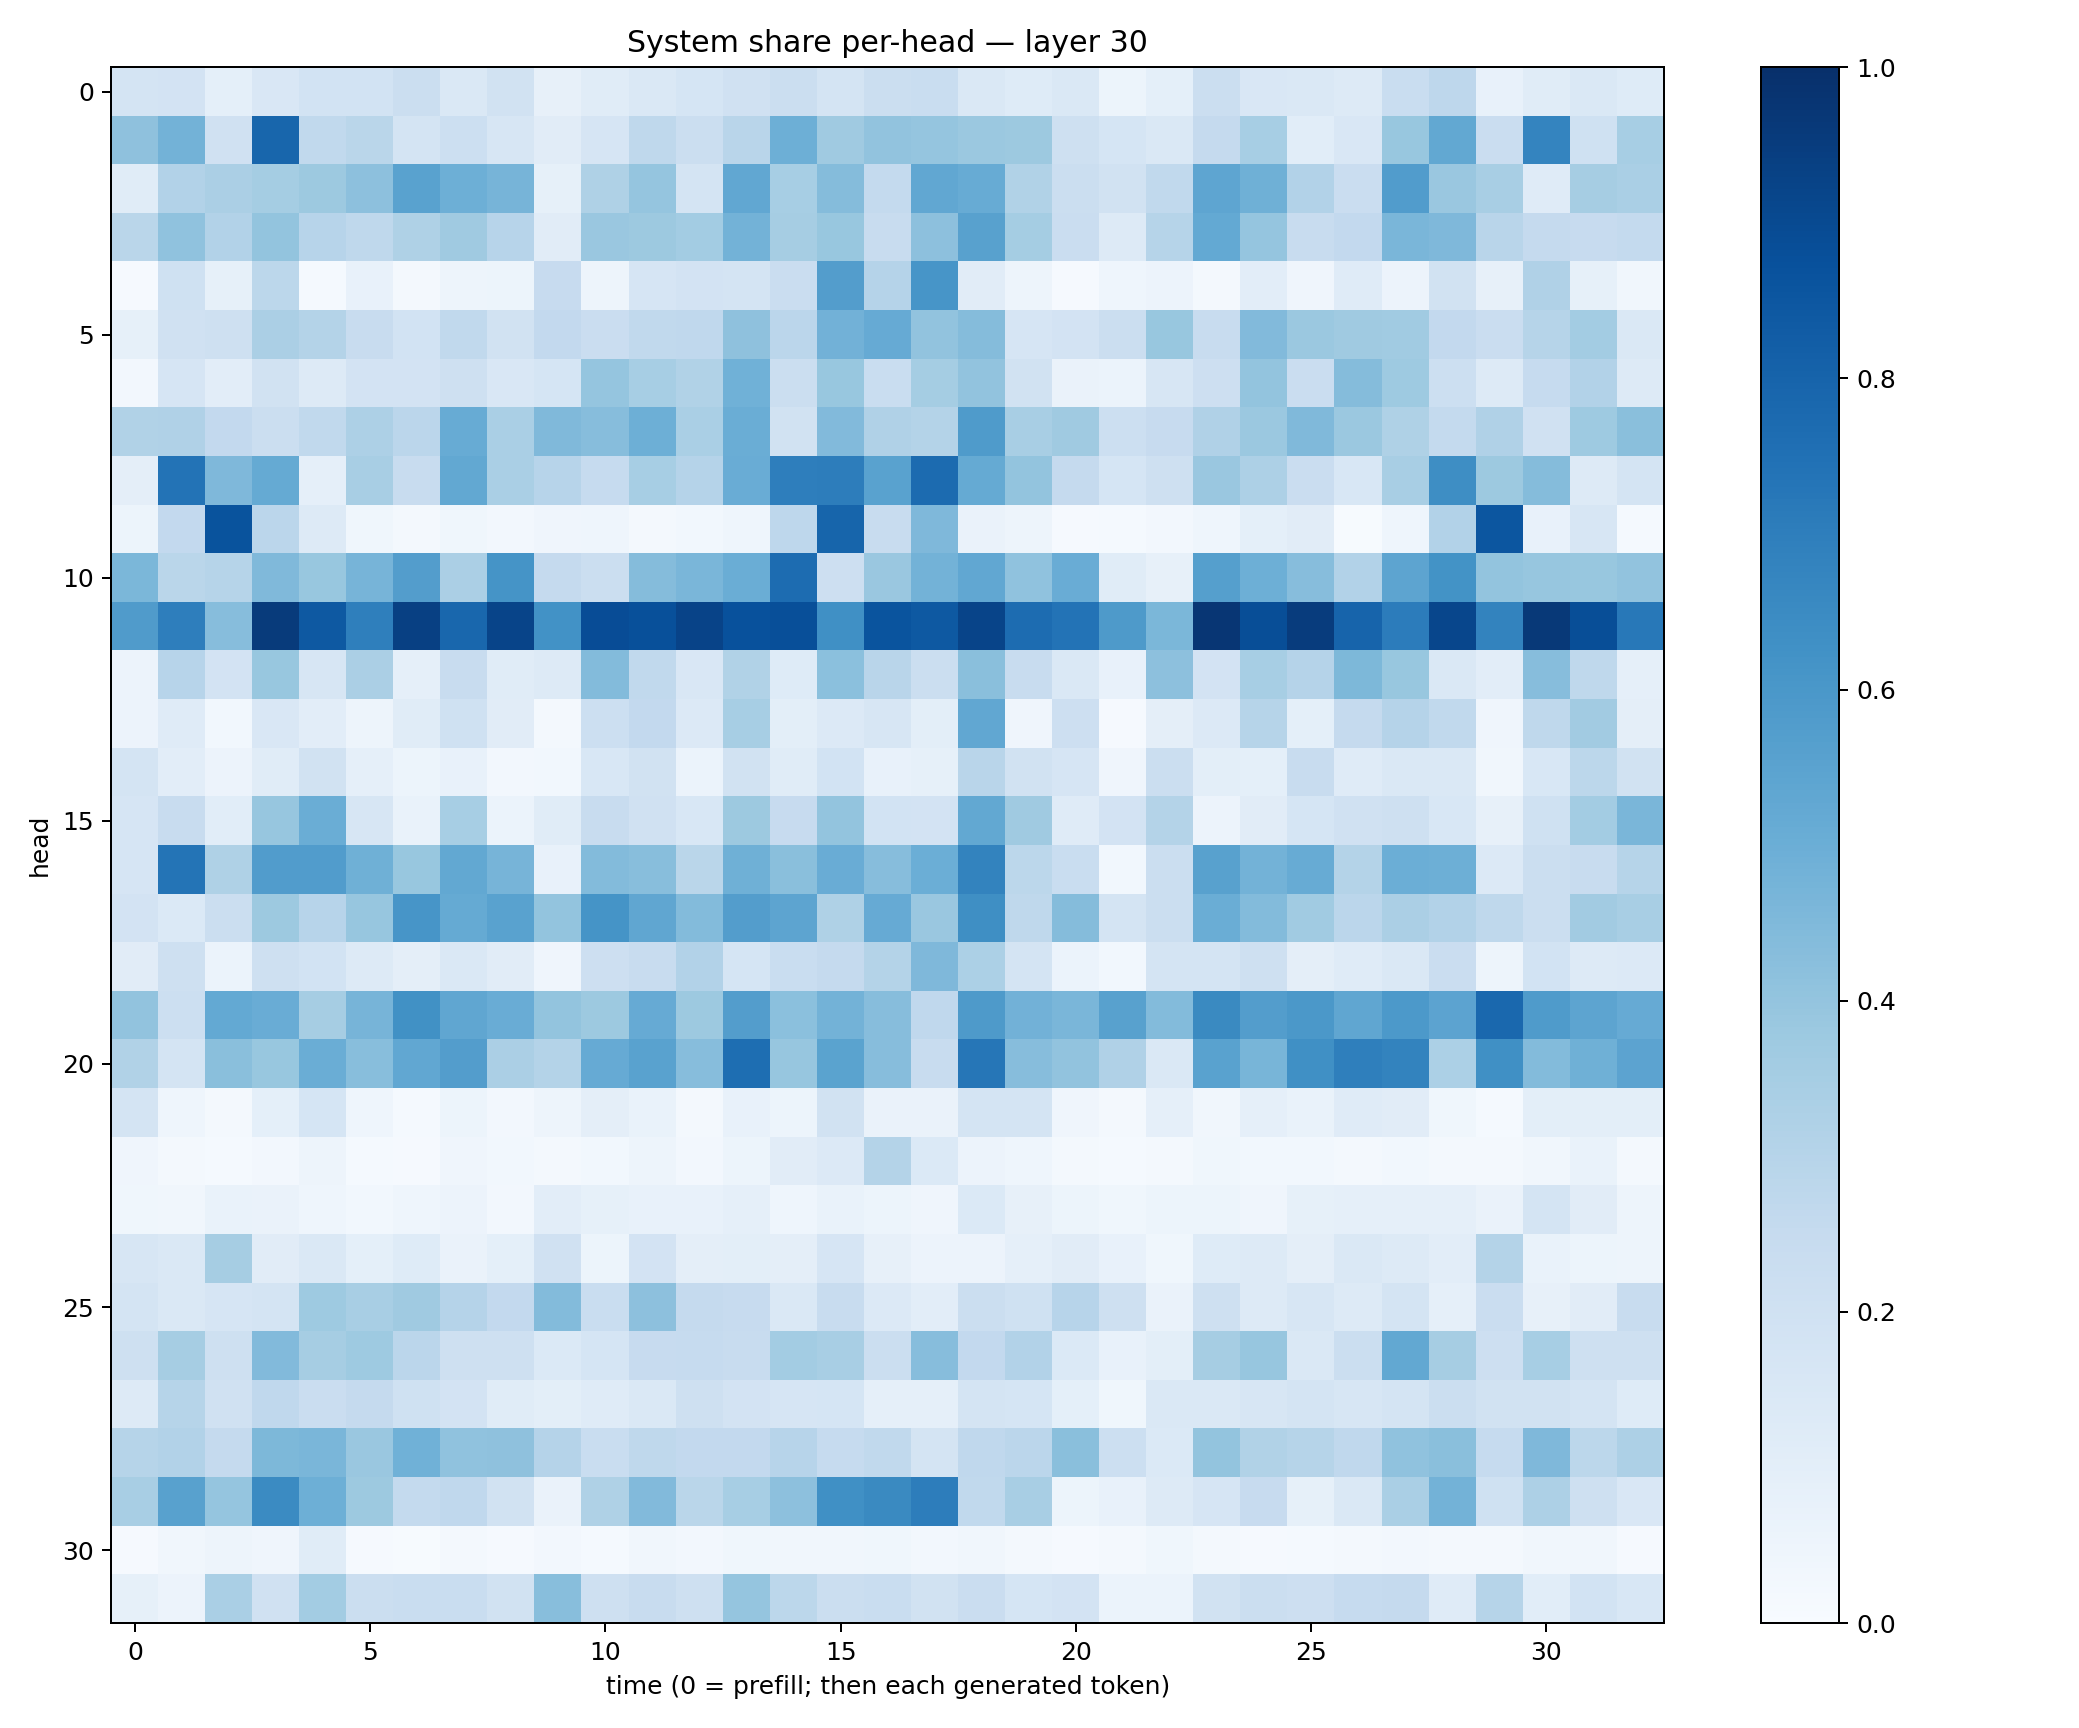

Source data for this figure (header and first rows):
0.17596467, 0.17999211, 0.09341664, 0.1504637, 0.18699037, 0.18607084, 0.22489709, 0.14817062, 0.19473551, 0.080685906, 0.116542965, 0.14083551, 0.17025846, 0.19533688, 0.22624451, 0.17552812, 0.22537188, 0.2324262, 0.14560354, 0.121675886, 0.14723894, 0.052298, 0.09360404, 0.22245362
0.4121, 0.4796, 0.1982, 0.7902, 0.262, 0.2861, 0.1754, 0.2163, 0.1639, 0.1116, 0.1658, 0.2731, 0.2213, 0.2903, 0.4922, 0.3675, 0.4062, 0.3947, 0.3812, 0.3782, 0.2035, 0.1694, 0.1465, 0.2515
0.1145, 0.312, 0.3355, 0.3533, 0.3787, 0.4168, 0.5513, 0.4933, 0.4719, 0.08387, 0.3239, 0.3956, 0.1795, 0.5294, 0.3446, 0.4345, 0.2559, 0.5309, 0.51, 0.3142, 0.2222, 0.1896, 0.2656, 0.5371
0.2859, 0.409, 0.3121, 0.3986, 0.2951, 0.2706, 0.3213, 0.3693, 0.2955, 0.1129, 0.3863, 0.3775, 0.3575, 0.4768, 0.3488, 0.3898, 0.2408, 0.4163, 0.5565, 0.3516, 0.2266, 0.1328, 0.2988, 0.5232
0.007891, 0.1996, 0.08426, 0.2799, 0.01374, 0.07609, 0.02126, 0.04828, 0.05407, 0.2441, 0.05058, 0.1677, 0.1829, 0.1737, 0.2296, 0.5729, 0.3014, 0.6063, 0.111, 0.04822, 0.008958, 0.04306, 0.05534, 0.02204
0.08398, 0.1979, 0.2103, 0.3335, 0.3071, 0.2345, 0.1849, 0.2646, 0.1926, 0.2611, 0.2286, 0.2643, 0.2661, 0.4115, 0.2815, 0.4818, 0.5151, 0.4046, 0.4373, 0.1651, 0.1801, 0.2191, 0.3873, 0.2399
0.02686, 0.1642, 0.1024, 0.1894, 0.1322, 0.1818, 0.1812, 0.2105, 0.1522, 0.1685, 0.396, 0.3466, 0.3149, 0.4855, 0.2206, 0.3892, 0.2316, 0.3522, 0.4061, 0.1915, 0.06598, 0.06, 0.1585, 0.2111
0.3126, 0.3165, 0.2598, 0.2255, 0.2655, 0.3277, 0.2846, 0.5091, 0.3397, 0.4459, 0.4308, 0.4932, 0.3389, 0.5002, 0.1885, 0.4432, 0.3191, 0.3057, 0.5822, 0.341, 0.3674, 0.2158, 0.2437, 0.3203
0.09575, 0.7406, 0.4531, 0.5171, 0.08862, 0.3421, 0.2398, 0.5246, 0.3382, 0.2949, 0.2479, 0.347, 0.3014, 0.5047, 0.6973, 0.7014, 0.5508, 0.7724, 0.5176, 0.3987, 0.2527, 0.1693, 0.2054, 0.3867
0.05253, 0.2588, 0.8639, 0.2849, 0.1325, 0.03525, 0.01764, 0.03792, 0.0263, 0.04146, 0.04462, 0.01658, 0.02795, 0.04671, 0.2746, 0.7937, 0.2349, 0.4508, 0.06582, 0.04797, 0.008949, 0.01313, 0.02671, 0.04596
0.4581, 0.2858, 0.2979, 0.4472, 0.3884, 0.4697, 0.5733, 0.3358, 0.6171, 0.253, 0.2249, 0.4352, 0.4623, 0.5016, 0.7688, 0.2117, 0.383, 0.479, 0.5308, 0.4098, 0.5048, 0.1172, 0.0785, 0.5649
0.5784, 0.696, 0.432, 0.9562, 0.8432, 0.6944, 0.9341, 0.789, 0.9211, 0.6226, 0.887, 0.8764, 0.9232, 0.8713, 0.8819, 0.6309, 0.8631, 0.8411, 0.9214, 0.7673, 0.7414, 0.5895, 0.4591, 0.9744
0.05744, 0.2968, 0.1835, 0.3876, 0.1582, 0.3354, 0.08608, 0.2345, 0.1139, 0.1298, 0.4395, 0.2651, 0.1511, 0.3159, 0.1222, 0.4194, 0.29, 0.2228, 0.4245, 0.2377, 0.1446, 0.07306, 0.4172, 0.18
0.05859, 0.1196, 0.02829, 0.1509, 0.1044, 0.0493, 0.1169, 0.202, 0.1098, 0.01654, 0.2169, 0.2594, 0.1361, 0.345, 0.1005, 0.1366, 0.1578, 0.1001, 0.5309, 0.04256, 0.2128, 0.01077, 0.09497, 0.1352
0.1782, 0.1017, 0.05847, 0.1136, 0.1943, 0.08923, 0.05085, 0.0766, 0.02551, 0.03106, 0.1526, 0.1915, 0.06004, 0.1919, 0.1134, 0.1867, 0.07423, 0.08578, 0.2899, 0.1922, 0.1674, 0.04024, 0.2199, 0.1008
0.1679, 0.2354, 0.1093, 0.3943, 0.5008, 0.1573, 0.07031, 0.3458, 0.06247, 0.1161, 0.236, 0.1961, 0.1533, 0.3782, 0.244, 0.3986, 0.1873, 0.1811, 0.5242, 0.3687, 0.1188, 0.1828, 0.3083, 0.05821
0.1648, 0.7349, 0.3221, 0.5766, 0.5757, 0.4894, 0.3872, 0.5251, 0.4716, 0.07485, 0.4397, 0.4275, 0.2861, 0.4887, 0.4231, 0.5045, 0.4331, 0.4979, 0.6784, 0.2777, 0.233, 0.02968, 0.2241, 0.5572
0.1829, 0.1382, 0.226, 0.3752, 0.2932, 0.3916, 0.6081, 0.5181, 0.5541, 0.4007, 0.614, 0.5341, 0.4391, 0.5716, 0.5402, 0.3208, 0.5124, 0.383, 0.6355, 0.273, 0.4347, 0.1722, 0.219, 0.5013
0.1119, 0.205, 0.06233, 0.2046, 0.1836, 0.1278, 0.09519, 0.1437, 0.1119, 0.04131, 0.2114, 0.2352, 0.3097, 0.1712, 0.2308, 0.2515, 0.3082, 0.4529, 0.3298, 0.1774, 0.06019, 0.02883, 0.1761, 0.1758
0.4034, 0.2181, 0.5217, 0.507, 0.3513, 0.4714, 0.6257, 0.5319, 0.5073, 0.4016, 0.3762, 0.5154, 0.3756, 0.5738, 0.4192, 0.4804, 0.4325, 0.2665, 0.5897, 0.4816, 0.4626, 0.5552, 0.4406, 0.6547
0.3155, 0.1768, 0.4244, 0.3872, 0.5015, 0.4272, 0.5297, 0.5708, 0.3354, 0.3086, 0.5152, 0.5542, 0.4314, 0.7585, 0.391, 0.5477, 0.4312, 0.2363, 0.7296, 0.4302, 0.4027, 0.3187, 0.1466, 0.5532
0.1787, 0.04385, 0.0231, 0.09269, 0.1689, 0.04393, 0.01497, 0.05119, 0.02353, 0.04701, 0.09755, 0.06738, 0.02338, 0.07763, 0.05098, 0.1945, 0.06445, 0.06607, 0.1739, 0.1733, 0.04128, 0.02224, 0.08925, 0.03339
0.04, 0.0213, 0.01484, 0.02389, 0.04993, 0.01385, 0.00917, 0.03967, 0.02759, 0.01943, 0.02857, 0.04768, 0.02355, 0.0543, 0.1117, 0.1359, 0.3071, 0.1393, 0.05783, 0.045, 0.01679, 0.01382, 0.02096, 0.03688
0.03696, 0.03445, 0.068, 0.06395, 0.04469, 0.02815, 0.04415, 0.05645, 0.02691, 0.104, 0.08279, 0.0712, 0.0778, 0.08788, 0.04679, 0.06953, 0.05334, 0.03981, 0.1379, 0.07959, 0.05457, 0.03645, 0.05257, 0.05169
0.1569, 0.1453, 0.3511, 0.1119, 0.1414, 0.09002, 0.1223, 0.06634, 0.09008, 0.1963, 0.05327, 0.1801, 0.09736, 0.1013, 0.09436, 0.1652, 0.08031, 0.05811, 0.05852, 0.08691, 0.1112, 0.07671, 0.03778, 0.1238
0.1738, 0.1433, 0.1667, 0.1725, 0.3729, 0.3427, 0.3676, 0.302, 0.2579, 0.4407, 0.2317, 0.4145, 0.2503, 0.2427, 0.1482, 0.2381, 0.1367, 0.1028, 0.2211, 0.2023, 0.2934, 0.2054, 0.06289, 0.2042
0.2088, 0.3508, 0.2056, 0.4435, 0.3484, 0.3715, 0.2848, 0.2088, 0.2108, 0.1393, 0.1707, 0.2458, 0.2477, 0.2344, 0.3585, 0.3435, 0.224, 0.4314, 0.2599, 0.3108, 0.138, 0.07299, 0.09857, 0.3498
0.1312, 0.2969, 0.1964, 0.267, 0.2287, 0.2504, 0.1996, 0.1829, 0.1142, 0.1011, 0.1204, 0.1481, 0.2076, 0.1798, 0.1674, 0.1691, 0.08776, 0.08946, 0.1791, 0.1692, 0.09167, 0.03773, 0.1434, 0.1463
0.2983, 0.3125, 0.2511, 0.4537, 0.4618, 0.3839, 0.485, 0.4063, 0.4125, 0.3047, 0.2341, 0.2724, 0.2602, 0.2608, 0.2934, 0.2479, 0.2632, 0.1721, 0.2682, 0.2815, 0.422, 0.2184, 0.139, 0.401
0.3402, 0.5577, 0.3974, 0.6494, 0.4931, 0.3774, 0.2563, 0.2685, 0.1922, 0.06523, 0.323, 0.4436, 0.2878, 0.3454, 0.4157, 0.6311, 0.6553, 0.7, 0.2649, 0.3433, 0.05267, 0.07521, 0.1259, 0.1671
0.01116, 0.03169, 0.04785, 0.04171, 0.1165, 0.01153, 0.006305, 0.01583, 0.008759, 0.02696, 0.01207, 0.03504, 0.026, 0.03906, 0.03341, 0.03311, 0.03588, 0.0243, 0.033, 0.01853, 0.008343, 0.02042, 0.03805, 0.01575
0.0846, 0.05826, 0.3363, 0.1972, 0.3575, 0.2214, 0.2309, 0.2337, 0.1933, 0.4268, 0.2101, 0.2345, 0.2068, 0.3974, 0.2784, 0.222, 0.2319, 0.1894, 0.2279, 0.168, 0.1804, 0.06187, 0.05865, 0.1894
